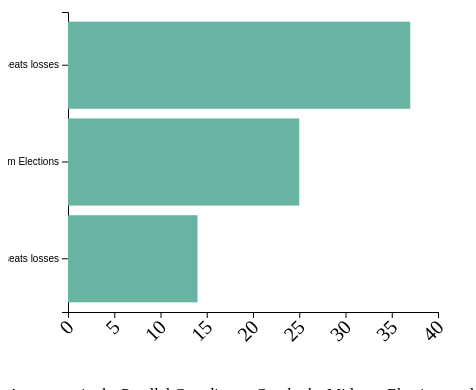
D3 v6 page, settled after 360 driven frames (6 s of simulated time); the page loaded 1 data file(s).


// ── barChart.js
const margin = {top: 30, right: 30, bottom: 70, left: 60},
    width = 460 - margin.left - margin.right,
    height = 400 - margin.top - margin.bottom;

// append the svg object to the body of the page
const barChart = d3.select("div#barChart")
    .append("svg")
    .attr("width", width + margin.left + margin.right)
    .attr("height", height + margin.top + margin.bottom)
    .append("g")
    .attr("transform", `translate(${margin.left}, ${margin.top})`);

// Parse the Data
d3.csv("barChartData.csv").then ( function(data) {

    // sort data
    data.sort(function(b, a) {
        return a.Value - b.Value;
    });

    const x = d3.scaleLinear()
        .domain([0, 40])
        .range([ 0, width]);
    barChart.append("g")
        .attr("transform", `translate(0, ${height})`)
        .call(d3.axisBottom(x))
        .selectAll("text")
        .attr("transform", "translate(-10,0)rotate(-45)")
        .style("text-anchor", "end")
        .style("font", "20px times");

    // Y axis
    const y = d3.scaleBand()
        .range([ 0, height ])
        .domain(data.map(d => d.Country))
        .padding(.1);
    barChart.append("g")
        .call(d3.axisLeft(y))

    //Bars
    barChart.selectAll("myRect")
        .data(data)
        .join("rect")
        .attr("x", x(0) )
        .attr("y", d => y(d.Country))
        .attr("width", d => x(d.Value))
        .attr("height", y.bandwidth())
        .attr("fill", "#69b3a2")

})

### data: barChartData.csv
Country, Value
Average # of president's party House Los…, 25
Presidents below 50% job approval rating…, 37
Presidents above 50% job approval rating…, 14